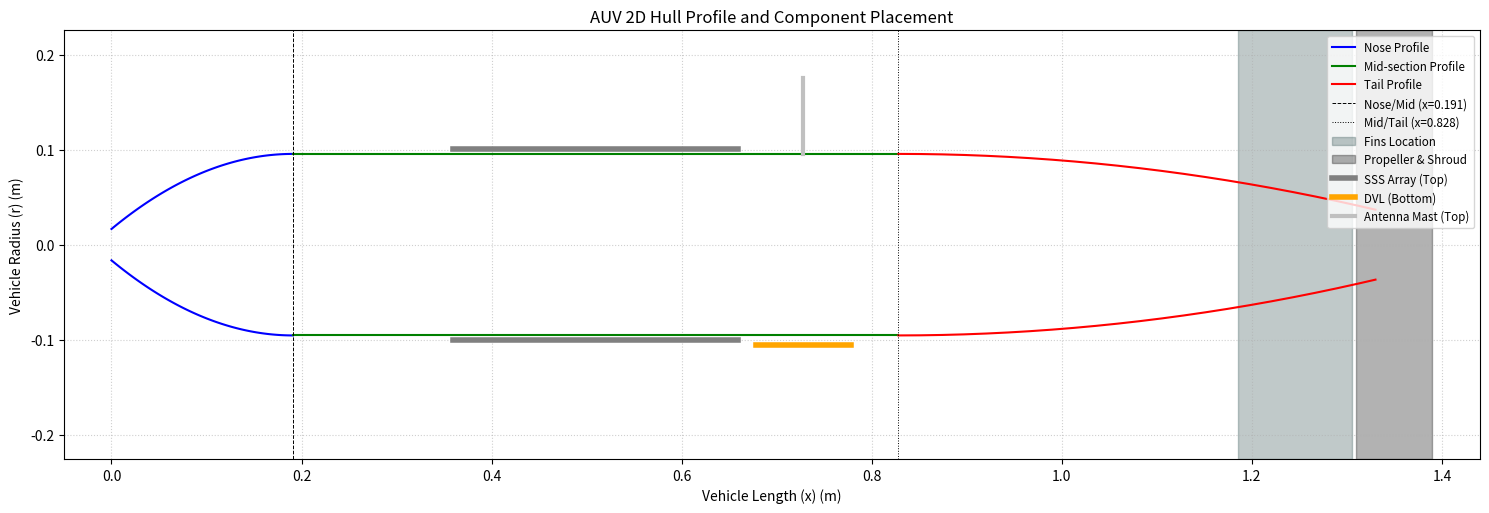
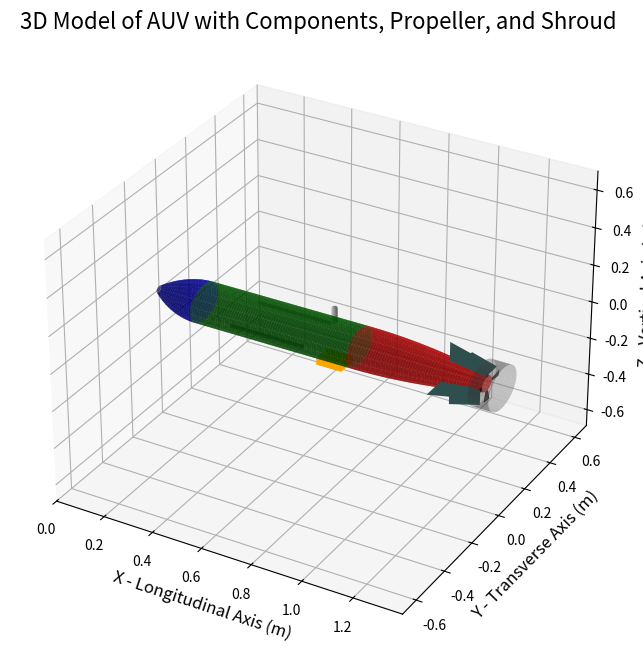

Write the Python code that produced these figures, in order.
import numpy as np
import matplotlib.pyplot as plt
from mpl_toolkits.mplot3d import Axes3D
# Import for plotting 3D polygons
from mpl_toolkits.mplot3d.art3d import Poly3DCollection

def plot_auv(a, a_offset, b, c, c_offset, n, theta_tail, d, lf, l):
    """
    Generates and plots a 3D model and 2D profile of a torpedo-shaped AUV,
    including control fins, sensors, a 4-bladed propeller, and a protective cage.
    """
    
    r_max = d / 2
    num_x_points = 100
    num_theta_points = 80
    theta = np.linspace(0, 2 * np.pi, num_theta_points)
    z_offset = 0.001 

    # NOSE SECTION
    x_nose = np.linspace(0, a, num_x_points)
    r_nose = r_max - (r_max - a_offset) * (1 - x_nose / a)**n
    
    X_nose, THETA_nose = np.meshgrid(x_nose, theta)
    R_nose, _ = np.meshgrid(r_nose, theta)
    Y_nose = R_nose * np.cos(THETA_nose)
    Z_nose = R_nose * np.sin(THETA_nose)

    # MID-SECTION (Cylinder)
    mid_section_length = lf - a
    num_x_mid_points = max(2, int(num_x_points * (mid_section_length / a)))
    x_mid = np.linspace(a, lf, num_x_mid_points)
    r_mid = np.full_like(x_mid, r_max)
    
    X_mid, THETA_mid = np.meshgrid(x_mid, theta)
    R_mid, _ = np.meshgrid(r_mid, theta)
    Y_mid = R_mid * np.cos(THETA_mid)
    Z_mid = R_mid * np.sin(THETA_mid)

    # TAIL SECTION (Power Series Curve of Revolution)
    num_x_tail_points = max(2, int(num_x_points * (c / a)))
    x_tail = np.linspace(lf, l, num_x_tail_points)
    
    x_norm_tail = (x_tail - lf) / c
    r_tail = c_offset + (r_max - c_offset) * (1 - x_norm_tail**n)
    
    X_tail, THETA_tail = np.meshgrid(x_tail, theta)
    R_tail, _ = np.meshgrid(r_tail, theta)
    Y_tail = R_tail * np.cos(THETA_tail)
    Z_tail = R_tail * np.sin(THETA_tail)
    
    r_final = c_offset # Final radius at the tail (propeller hub)

    # Side-Scan Sonar (SSS) Patches
    sss_len = 0.3
    sss_width_angle = 0.1
    x_sss_start = a + (mid_section_length - sss_len) / 2
    x_sss_end = x_sss_start + sss_len
    x_sss = np.linspace(x_sss_start, x_sss_end, 10)
    
    th_sss1 = np.linspace(np.pi - sss_width_angle, np.pi + sss_width_angle, 10)
    X_sss1, TH_sss1 = np.meshgrid(x_sss, th_sss1); R_sss1 = r_max + z_offset
    Y_sss1 = R_sss1 * np.cos(TH_sss1); Z_sss1 = R_sss1 * np.sin(TH_sss1)
    
    th_sss2 = np.linspace(-sss_width_angle, sss_width_angle, 10)
    X_sss2, TH_sss2 = np.meshgrid(x_sss, th_sss2); R_sss2 = r_max + z_offset
    Y_sss2 = R_sss2 * np.cos(TH_sss2); Z_sss2 = R_sss2 * np.sin(TH_sss2)

    # DVL (Doppler Velocity Log) Box
    dvl_len = 0.1; dvl_width = 0.08; dvl_height = 0.03
    x_dvl_start = lf - dvl_len - 0.05
    x_dvl_end = x_dvl_start + dvl_len
    y_dvl_half = dvl_width / 2; z_dvl_top = -r_max; z_dvl_bottom = z_dvl_top - dvl_height
    v = np.array([
        [x_dvl_start, -y_dvl_half, z_dvl_top], [x_dvl_end, -y_dvl_half, z_dvl_top],
        [x_dvl_end, y_dvl_half, z_dvl_top], [x_dvl_start, y_dvl_half, z_dvl_top],
        [x_dvl_start, -y_dvl_half, z_dvl_bottom], [x_dvl_end, -y_dvl_half, z_dvl_bottom],
        [x_dvl_end, y_dvl_half, z_dvl_bottom], [x_dvl_start, y_dvl_half, z_dvl_bottom]
    ])
    dvl_faces = [
        [v[0], v[1], v[2], v[3]], [v[4], v[5], v[6], v[7]], [v[0], v[1], v[5], v[4]],
        [v[2], v[3], v[7], v[6]], [v[0], v[3], v[7], v[4]], [v[1], v[2], v[6], v[5]]
    ]
    dvl_collection = Poly3DCollection(dvl_faces, facecolors='orange')

    # Antenna Mast
    mast_height = 0.08; mast_radius = 0.01; x_mast_base = lf - 0.1
    theta_mast = np.linspace(0, 2 * np.pi, 20)
    z_mast = np.linspace(r_max, r_max + mast_height, 2)
    TH_mast, Z_mast = np.meshgrid(theta_mast, z_mast)
    X_mast = x_mast_base + mast_radius * np.cos(TH_mast)
    Y_mast = 0 + mast_radius * np.sin(TH_mast)
        
    fin_length = 0.12; fin_span = 0.1; fin_taper_ratio = 0.8
    fin_x_end = l - 0.025 
    fin_x_start = fin_x_end - fin_length 
    
    # Recalculate fin root radius
    x_norm_fin_start = (fin_x_start - lf) / c
    r_fin_start = c_offset + (r_max - c_offset) * (1 - x_norm_fin_start**n)
    
    x_norm_fin_end = (fin_x_end - lf) / c
    r_fin_end = c_offset + (r_max - c_offset) * (1 - x_norm_fin_end**n)
    
    fin_verts = []
    # Fin 1: Horizontal (+Y)
    v1 = [fin_x_start, r_fin_start, 0]; v2 = [fin_x_start, r_fin_start + fin_span, 0]
    v3 = [fin_x_end, r_fin_end + fin_span * fin_taper_ratio, 0]; v4 = [fin_x_end, r_fin_end, 0]
    fin_verts.append([v1, v2, v3, v4])
    # Fin 2: Horizontal (-Y)
    v1 = [fin_x_start, -r_fin_start, 0]; v2 = [fin_x_start, -(r_fin_start + fin_span), 0]
    v3 = [fin_x_end, -(r_fin_end + fin_span * fin_taper_ratio), 0]; v4 = [fin_x_end, -r_fin_end, 0]
    fin_verts.append([v1, v2, v3, v4])
    # Fin 3: Vertical (+Z)
    v1 = [fin_x_start, 0, r_fin_start]; v2 = [fin_x_start, 0, r_fin_start + fin_span]
    v3 = [fin_x_end, 0, r_fin_end + fin_span * fin_taper_ratio]; v4 = [fin_x_end, 0, r_fin_end]
    fin_verts.append([v1, v2, v3, v4])
    # Fin 4: Vertical (-Z)
    v1 = [fin_x_start, 0, -r_fin_start]; v2 = [fin_x_start, 0, -(r_fin_start + fin_span)]
    v3 = [fin_x_end, 0, -(r_fin_end + fin_span * fin_taper_ratio)]; v4 = [fin_x_end, 0, -r_fin_end]
    fin_verts.append([v1, v2, v3, v4])
    
    fin_collection = Poly3DCollection(fin_verts, facecolors='darkslategrey')
    
    # 4-Bladed Propeller
    # Note: This is a simplified twisted blade, not a true hydrofoil.
    prop_tip_radius = fin_span * 0.9 # Propeller radius (slightly < fin span)
    prop_hub_radius = r_final       # Attaches to tail hub
    prop_pitch = 0.1                # (x-distance per radian of twist)
    prop_chord_angle = np.pi / 8    # Angular width of the blade
    prop_x_pos = l                  # Base X-position of propeller
    
    prop_blades = [] # To store (X, Y, Z) for each blade
    
    # Define radial and angular points for a blade
    r_blade = np.linspace(prop_hub_radius, prop_tip_radius, 8)
    th_blade_base = np.linspace(-prop_chord_angle/2, prop_chord_angle/2, 5)
    
    for i in range(4): # 4 blades
        base_angle = i * (np.pi / 2) # 0, 90, 180, 270 degrees
        
        R_blade, TH_blade = np.meshgrid(r_blade, th_blade_base)
        
        # Calculate Y and Z (the flat blade shape)
        Y_blade = R_blade * np.cos(TH_blade + base_angle)
        Z_blade = R_blade * np.sin(TH_blade + base_angle)
        
        # Add twist (pitch): X coordinate depends on radius and angle
        # This creates the "twisted" surface
        X_blade = prop_x_pos + (R_blade * prop_pitch) * np.sin(TH_blade)
        
        prop_blades.append((X_blade, Y_blade, Z_blade))

    # Protective Cage (Shroud)
    cage_radius = prop_tip_radius + 0.015 # Slightly larger than prop
    cage_length = 0.08
    # Cage starts 0.5cm after new fin end position
    cage_x_start = l - 0.02
    cage_x_end = cage_x_start + cage_length
    
    x_cage = np.linspace(cage_x_start, cage_x_end, 10)
    theta_cage = np.linspace(0, 2 * np.pi, 40)
    
    X_cage, TH_cage = np.meshgrid(x_cage, theta_cage)
    Y_cage = cage_radius * np.cos(TH_cage)
    Z_cage = cage_radius * np.sin(TH_cage)

    # Generate 2D Profile Plot
    print("Generating 2D profile plot with component markers...")
    fig_2d, ax_2d = plt.subplots(figsize=(15, 6))
    
    # Plot the hull profile
    ax_2d.plot(x_nose, r_nose, 'b-', label='Nose Profile')
    ax_2d.plot(x_nose, -r_nose, 'b-')
    ax_2d.plot(x_mid, r_mid, 'g-', label='Mid-section Profile')
    ax_2d.plot(x_mid, -r_mid, 'g-')
    ax_2d.plot(x_tail, r_tail, 'r-', label='Tail Profile')
    ax_2d.plot(x_tail, -r_tail, 'r-')

    # Add lines for section breaks
    ax_2d.axvline(x=a, color='k', linestyle='--', linewidth=0.7, label=f'Nose/Mid (x={a:.3f})')
    ax_2d.axvline(x=lf, color='k', linestyle=':', linewidth=0.7, label=f'Mid/Tail (x={lf:.3f})')
        
    # 1. Fins (as a shaded region)
    ax_2d.axvspan(fin_x_start, fin_x_end, color='darkslategrey', alpha=0.3, label='Fins Location')
    
    # 2. Propeller & Shroud
    ax_2d.axvspan(cage_x_start, cage_x_end, color='black', alpha=0.3, label='Propeller & Shroud')

    # 3. SSS (as a thick line *on* the hull)
    sss_y = r_max + 0.005 # Slightly above the hull
    ax_2d.plot([x_sss_start, x_sss_end], [sss_y, sss_y], 'grey', linewidth=4, label='SSS Array (Top)')
    ax_2d.plot([x_sss_start, x_sss_end], [-sss_y, -sss_y], 'grey', linewidth=4)
    
    # 4. DVL (as a thick line *below* the hull)
    dvl_y = -r_max - 0.01 # Slightly below the hull
    ax_2d.plot([x_dvl_start, x_dvl_end], [dvl_y, dvl_y], 'orange', linewidth=4, label='DVL (Bottom)')

    # 5. Antenna Mast (as a vertical line)
    mast_y_base = r_max
    mast_y_top = r_max + mast_height
    ax_2d.plot([x_mast_base, x_mast_base], [mast_y_base, mast_y_top], 'silver', linewidth=3, label='Antenna Mast (Top)')

    ax_2d.set_title('AUV 2D Hull Profile and Component Placement')
    ax_2d.set_xlabel('Vehicle Length (x) (m)')
    ax_2d.set_ylabel('Vehicle Radius (r) (m)')
    ax_2d.grid(True, linestyle=':', alpha=0.6)
    
    ax_2d.set_ylim(-(r_max + mast_height + 0.05), r_max + mast_height + 0.05)
    ax_2d.set_xlim(-0.05, cage_x_end + 0.05) # Extend for prop cage
    
    ax_2d.legend(loc='upper right', fontsize='small')
    ax_2d.set_aspect('equal')
    plt.tight_layout()


    # Create the 3D Plot
    print("Generating 3D surface model...")
    fig = plt.figure(figsize=(15, 8))
    ax = fig.add_subplot(111, projection='3d')

    # Plot Hull
    ax.plot_surface(X_nose, Y_nose, Z_nose, color='blue', rstride=5, cstride=5, alpha=0.7)
    ax.plot_surface(X_mid, Y_mid, Z_mid, color='green', rstride=5, cstride=5, alpha=0.7)
    ax.plot_surface(X_tail, Y_tail, Z_tail, color='red', rstride=5, cstride=5, alpha=0.7)
    
    # Plot Fins
    ax.add_collection3d(fin_collection)
    
    # Plot External Components
    ax.plot_surface(X_sss1, Y_sss1, Z_sss1, color='grey')
    ax.plot_surface(X_sss2, Y_sss2, Z_sss2, color='grey')
    ax.add_collection3d(dvl_collection)
    ax.plot_surface(X_mast, Y_mast, Z_mast, color='silver')
    
    # Plot Propeller Blades
    for X_b, Y_b, Z_b in prop_blades:
        ax.plot_surface(X_b, Y_b, Z_b, color='black')
        
    # Plot Propeller Cage
    ax.plot_surface(X_cage, Y_cage, Z_cage, color='grey', alpha=0.4)
    
    ax.set_xlabel('X - Longitudinal Axis (m)', fontsize=12)
    ax.set_ylabel('Y - Transverse Axis (m)', fontsize=12)
    ax.set_zlabel('Z - Vertical Axis (m)', fontsize=12)
    ax.set_title('3D Model of AUV with Components, Propeller, and Shroud', fontsize=16)

    # Set aspect ratio to be equal
    all_x = np.concatenate([X_nose.flatten(), X_mid.flatten(), X_tail.flatten(), X_sss1.flatten(), X_sss2.flatten(), X_mast.flatten(), X_cage.flatten()])
    all_y = np.concatenate([Y_nose.flatten(), Y_mid.flatten(), Y_tail.flatten(), Y_sss1.flatten(), Y_sss2.flatten(), Y_mast.flatten(), Y_cage.flatten()])
    all_z = np.concatenate([Z_nose.flatten(), Z_mid.flatten(), Z_tail.flatten(), Z_sss1.flatten(), Z_sss2.flatten(), Z_mast.flatten(), Z_cage.flatten()])
    
    fin_verts_flat = [v_i for fin in fin_verts for v_i in fin]
    all_x = np.concatenate([all_x, [v_i[0] for v_i in fin_verts_flat], v[:,0]])
    all_y = np.concatenate([all_y, [v_i[1] for v_i in fin_verts_flat], v[:,1]])
    all_z = np.concatenate([all_z, [v_i[2] for v_i in fin_verts_flat], v[:,2]])
    
    # Add prop blades to extents
    for X_b, Y_b, Z_b in prop_blades:
        all_x = np.concatenate([all_x, X_b.flatten()])
        all_y = np.concatenate([all_y, Y_b.flatten()])
        all_z = np.concatenate([all_z, Z_b.flatten()])

    x_min, x_max = all_x.min(), all_x.max()
    y_min, y_max = all_y.min(), all_y.max()
    z_min, z_max = all_z.min(), all_z.max()
    
    mid_x = (x_max + x_min) / 2
    mid_y = (y_max + y_min) / 2
    mid_z = (z_max + z_min) / 2
    
    max_range = np.array([x_max - x_min, y_max - y_min, z_max - z_min]).max()
    
    ax.set_xlim(mid_x - max_range * 0.5, mid_x + max_range * 0.5)
    ax.set_ylim(mid_y - max_range * 0.5, mid_y + max_range * 0.5)
    ax.set_zlim(mid_z - max_range * 0.5, mid_z + max_range * 0.5)

    print("Plots generated. Displaying...")
    plt.show()

if __name__ == '__main__':
    auv_params = {
        'a': 0.191,        # Nose Length (m)
        'a_offset': 0.0165, # Nose Offset (m)
        'b': 0.654,        # Mid-section Length (m) - not directly used
        'c': 0.541,        # Tail section Length (m) - parameter for tail equation
        'c_offset': 0.0368, # Tail Offset (m)
        'n': 2,            # Exponential Coefficient
        'theta_tail': 0.436,# Included angle at tail (rad) - not used
        'd': 0.191,        # Max Hull Diameter (m)
        'lf': 0.828,       # Vehicle Forward Length (m)
        'l': 1.33          # Total Vehicle Length (m)
    }
    
    calculated_c = auv_params['l'] - auv_params['lf']
    if abs(auv_params['c'] - calculated_c) > 0.01:
        print(f"Warning: Provided 'c' ({auv_params['c']}) does not match 'l' - 'lf' ({calculated_c:.3f}).")
        print(f"Using c = {calculated_c:.3f} for tail section calculation.")
    
    auv_params['c'] = calculated_c 

    plot_auv(**auv_params)